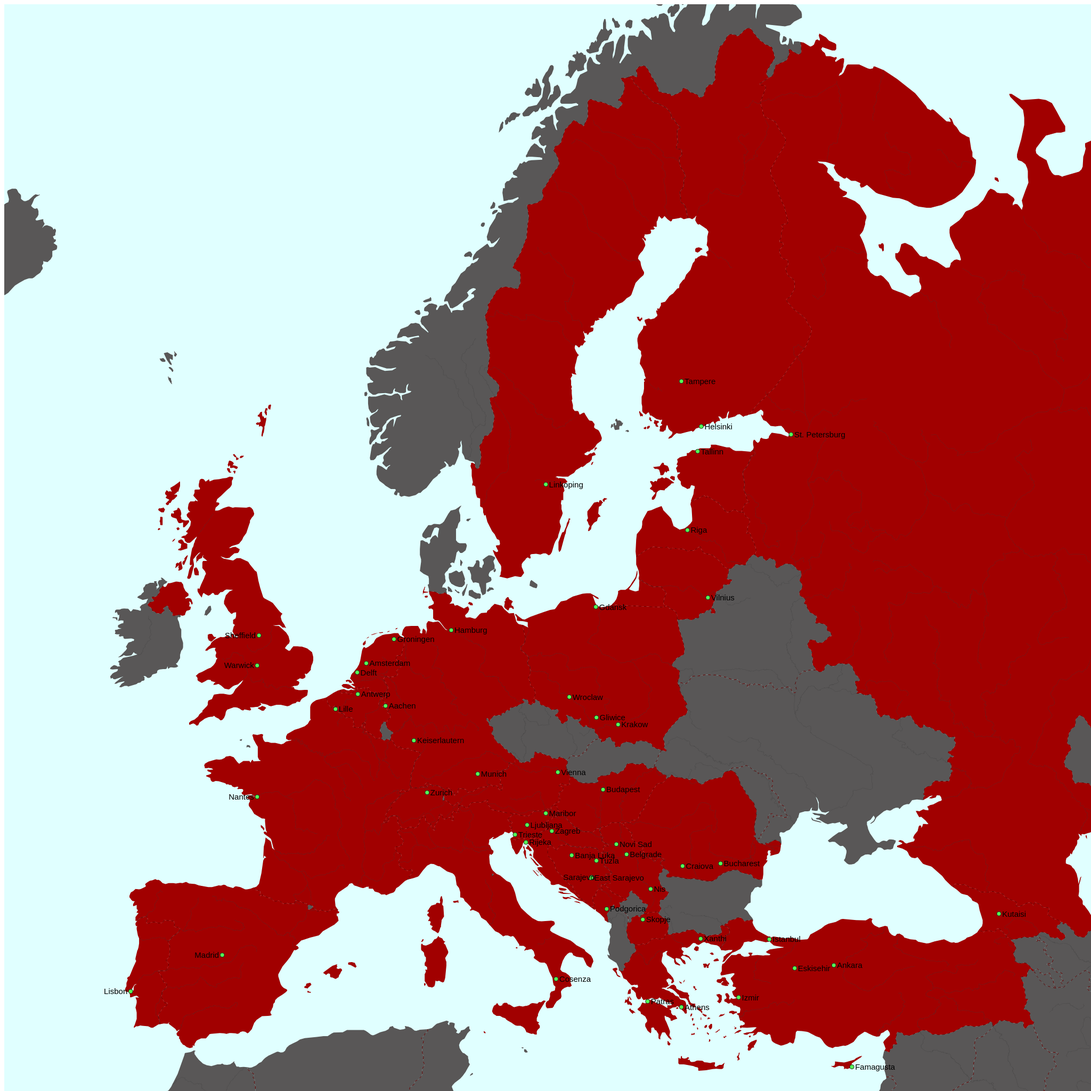
D3 v3 page, settled after 480 driven frames (8 s of simulated time); the page loaded 1 data file(s).



function scrollToElement(id) {
    scrollTo(id);
	highLight(id);
}
function highLight(id){
	$(".place-label").css({"font-size":"15px","font-weight":"normal"});
	$("#"+id+" > .place-label").css({"font-size":"25px","font-weight":"bold","color":"#0f0"});
}

function scrollTo(id){
	$("html, body").animate({ scrollTop: $("#"+id).offset().top -200}, 500);
	$("html, body").animate({ scrollLeft: $("#"+id).offset().left - $(window).width() / 2}, 500);
}

var width = 2048,
    height = 2048;

var projection = d3.geo.mercator()
    .scale(1800)
    .translate([width / 3.9, height * 1.55 ]);

var path = d3.geo.path()
    .projection(projection);

var svg = d3.select("body").append("svg")
    .attr("width", width)
    .attr("height", height);

d3.json("json/combined.json", function(error, pl) {
  svg.append("rect")
      .attr("fill","#e0ffff")
      .attr("width","100%")
      .attr("height","100%");

  svg.selectAll(".subunit")
      .data(topojson.feature(pl, pl.objects.subunits).features)
      .enter().append("path")
      .attr("class", function(d) { return "subunit " + d.id; })
      .attr("d", path);

  svg.append("path")
      .datum(topojson.mesh(pl, pl.objects.subunits, function(a, b) { return a !== b; }))
      .attr("d", path)
      .attr("class", "subunit-boundary");

  svg.selectAll(".river")
    .data(topojson.feature(pl, pl.objects.rivers).features)
    .enter().append("path")
    .attr("class", function(d) { return "river " + d.id; })
    .attr("d", path);
/*
  svg.selectAll(".road")
    .data(topojson.feature(pl, pl.objects.roads).features)
    .enter().append("path")
    .attr("class", function(d) { return "road " + d.id; })
    .attr("d", path);
*/

 /*svg.selectAll(".subunit-label")
      .data(topojson.feature(pl, pl.objects.subunits).features)
      .enter().append("text")
      .attr("class", function(d) { return "subunit-label " + d.id; })
      .attr("transform", function(d) { return "translate(" + path.centroid(d) + ")"; })
      .attr("dy", ".35em")
      .text(function(d) { return d.properties.name; });

*/
  


    svg.append("path")
      .datum(topojson.feature(pl, pl.objects.places))
      .attr("d", path.pointRadius(4))
      .attr("class", "place-dot");

    svg.append("path")
      .datum(topojson.feature(pl, pl.objects.places_added))
      .attr("d", path.pointRadius(4))
      .attr("class", "place-dot");


    var cities1 = topojson.feature(pl, pl.objects.places).features;
    var cities2 = topojson.feature(pl, pl.objects.places_added).features;
    var cities = cities1.concat(cities2);
    svg.selectAll(".place-label")
      .data(cities)
      .enter()
      .append("a")
      .attr("id",function(d) { return d.properties.name })
      .attr("name",function(d) { return d.properties.name })
      .attr("xlink:href",function(d) { return d.properties.name })
      .append("text")
      .attr("class", "place-label")
      .attr("transform", function(d) { return "translate(" + projection(d.geometry.coordinates) + ")"; })
      .attr("x", function(d) { return d.geometry.coordinates[0] > -1 ? 6 : -6; })
      .attr("dy", ".35em")
      .style("text-anchor", function(d) { return (d.geometry.coordinates[0] > -1 && d.properties.name!="Sarajevo") ? "start" : "end"; })
      .text(function(d) { return d.properties.name; });




 
});




### data: json/combined.json
{
 "type": "Topology",
 "objects": {
  "subunits": {
   "type": "GeometryCollection",
   "geometries": [
    "{... 3 keys}",
    "{... 3 keys}",
    "{... 3 keys}",
    "{... 3 keys}",
    "{... 3 keys}",
    "{... 3 keys}",
    "{... 3 keys}",
    "{... 3 keys}",
    "... 59 more items"
   ]
  },
  "places": {
   "type": "GeometryCollection",
   "geometries": [
    "{... 3 keys}",
    "{... 3 keys}",
    "{... 3 keys}",
    "{... 3 keys}",
    "{... 3 keys}",
    "{... 3 keys}",
    "{... 3 keys}",
    "{... 3 keys}",
    "... 41 more items"
   ]
  },
  "places_added": {
   "type": "GeometryCollection",
   "geometries": [
    "{... 3 keys}",
    "{... 3 keys}",
    "{... 3 keys}",
    "{... 3 keys}",
    "{... 3 keys}",
    "{... 3 keys}",
    "{... 3 keys}",
    "{... 3 keys}",
    "... 1 more items"
   ]
  },
  "rivers": {
   "type": "GeometryCollection",
   "geometries": [
    "{... 2 keys}",
    "{... 2 keys}",
    "{... 2 keys}",
    "{... 2 keys}",
    "{... 2 keys}",
    "{... 2 keys}",
    "{... 2 keys}",
    "{... 2 keys}",
    "... 4,168 more items"
   ]
  }
 },
 "arcs": [
  [
   [
    5557,
    7066
   ],
   [
    1,
    -1
   ],
   [
    2,
    -8
   ],
   [
    2,
    -6
   ],
   [
    3,
    -3
   ],
   [
    1,
    -2
   ],
   [
    2,
    -4
   ],
   [
    2,
    -4
   ],
   "... 3 more items"
  ],
  [
   [
    5571,
    7016
   ],
   [
    -1,
    -1
   ],
   [
    -1,
    -12
   ],
   [
    0,
    -5
   ],
   [
    0,
    -4
   ],
   [
    -1,
    -2
   ]
  ],
  [
   [
    5568,
    6992
   ],
   [
    -1,
    -2
   ],
   [
    2,
    -10
   ],
   [
    0,
    -4
   ],
   [
    0,
    -5
   ],
   [
    2,
    -11
   ],
   [
    1,
    -3
   ],
   [
    1,
    -2
   ],
   "... 6 more items"
  ],
  [
   [
    5582,
    6940
   ],
   [
    0,
    -6
   ],
   [
    0,
    -4
   ],
   [
    2,
    -5
   ],
   [
    0,
    -2
   ],
   [
    -1,
    -5
   ],
   [
    -2,
    -5
   ],
   [
    -2,
    -2
   ],
   "... 28 more items"
  ],
  [
   [
    5555,
    6854
   ],
   [
    0,
    7
   ],
   [
    -1,
    6
   ],
   [
    -3,
    12
   ],
   [
    -10,
    13
   ],
   [
    -3,
    5
   ],
   [
    -1,
    5
   ],
   [
    -1,
    5
   ],
   "... 19 more items"
  ],
  [
   [
    5537,
    7016
   ],
   [
    0,
    3
   ]
  ],
  [
   [
    5537,
    7019
   ],
   [
    0,
    6
   ],
   [
    0,
    2
   ],
   [
    0,
    4
   ],
   [
    -1,
    4
   ],
   [
    -1,
    3
   ],
   [
    1,
    6
   ],
   [
    2,
    7
   ],
   "... 14 more items"
  ],
  [
   [
    5572,
    8371
   ],
   [
    0,
    -1
   ],
   [
    -3,
    -1
   ],
   [
    0,
    2
   ],
   [
    -3,
    0
   ],
   [
    1,
    2
   ],
   [
    2,
    1
   ],
   [
    2,
    0
   ],
   "... 1 more items"
  ],
  "... 5,911 more items"
 ],
 "transform": {
  "scale": [
   0.036,
   0.0134
  ],
  "translate": [
   -180,
   -52.16
  ]
 }
}